Run: headless pygame with SDL's dummy video driver; simulated clock (each Clock.tick advances the game by its frame time, no real sleeping); random seed 0; keys injected as events and as key.get_pressed() state; no mouse input.
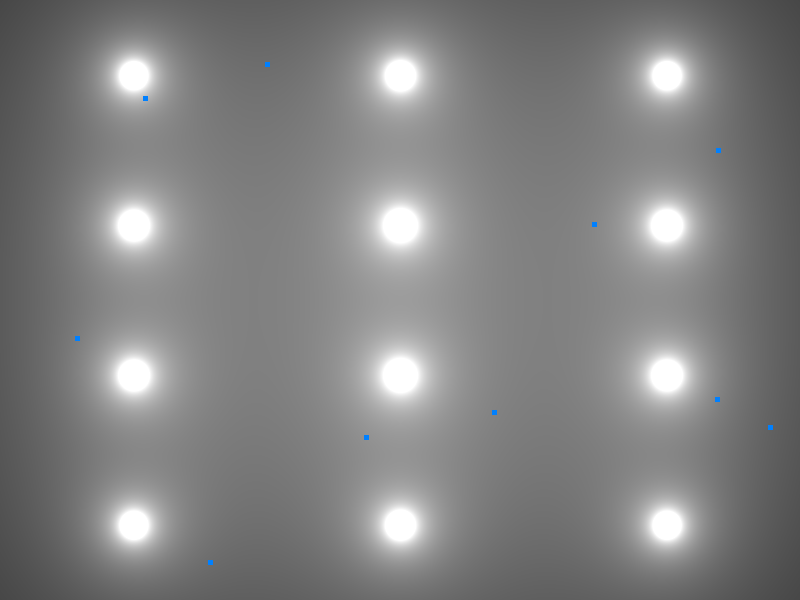
Frame 1 of 4 · flips 1–60 · no input
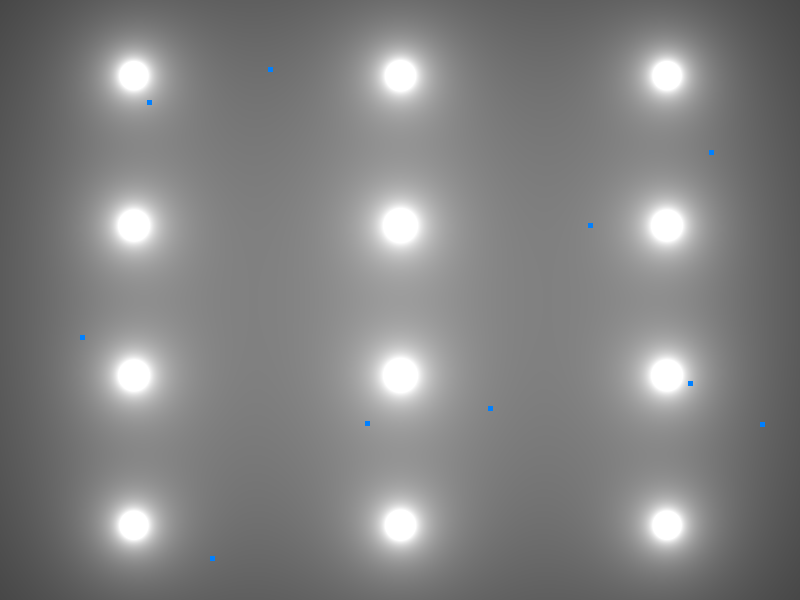
Frame 2 of 4 · flips 61–180 · tapped SPACE, RETURN · held RIGHT (→), D
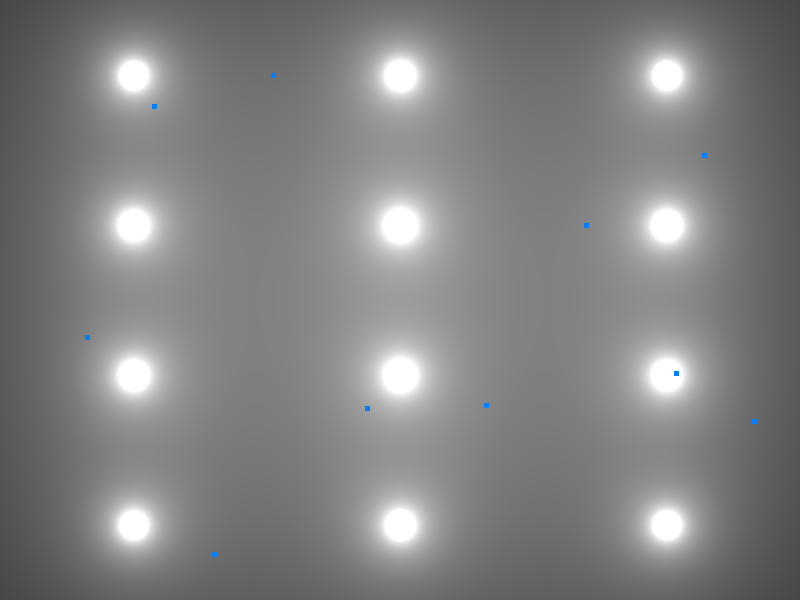
Frame 3 of 4 · flips 181–300 · held DOWN (↓), S
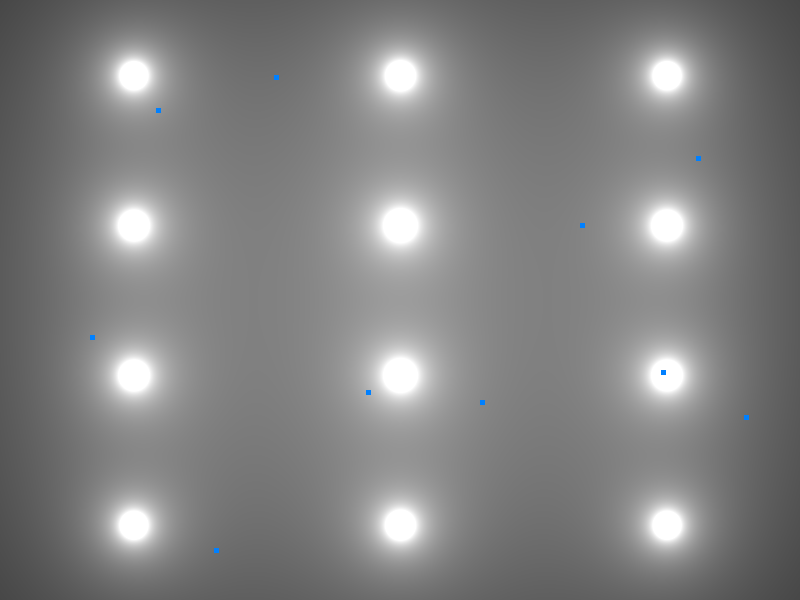
Frame 4 of 4 · flips 301–420 · held LEFT (←), A, UP (↑), W

The pygame program that drew these frames:

import pygame
import os
import time
import sys
import threading
import random

class GravityWell(object):

	def __init__(self, centre, radius):
		self.centre = centre
		self.radius = radius
		self.constant = 255.0
		#self.constant = 1.0
		self.mass = 10.0

	def get_force(self, position):
		distancesquared = (position[0] - self.centre[0])**2 + (position[1] - self.centre[1])**2
		distance = distancesquared**0.5
		force = (self.constant * self.mass) / max(distance, 1e-11)
		return force

	def get_force_vector(self, position):
		distancesquared = (position[0] - self.centre[0])**2 + (position[1] - self.centre[1])**2
		distance = distancesquared**0.5
		direction = ((position[0] - self.centre[0]) / distance, (position[1] - self.centre[1]) / distance)
		force = self.constant * self.mass / max(distancesquared, 1e-11)
		#print force
		if self.centre[0] - self.radius <= position[0] <= self.centre[0] + self.radius and\
		 self.centre[1] - self.radius <= position[1] <= self.centre[1] + self.radius:
			return (0, 0)
		else:
			return (-1 * force * direction[0], -1 * force * direction[1])

class Square(object):

	def __init__(self, grid_size, size):
		square_size = (size[0] / grid_size[0], size[1] / grid_size[1])
		self.size = size
		self.wells = []
		for x in range(0, grid_size[0]):
			for y in range(0, grid_size[1]):
				self.wells.append(GravityWell(((square_size[0] / 2) + x * square_size[0], (square_size[1] / 2) + y * square_size[1]), min((self.size[0] / 2, self.size[1] / 2))))

	def get_force(self, position):
		sum = 0
		for well in self.wells:
			sum += well.get_force(position)
		return min(sum, 255)

	def get_force_vector(self, position):
		sum = [0, 0]
		for well in self.wells:
			sum[0] += well.get_force_vector(position)[0]
			sum[1] += well.get_force_vector(position)[1]
		return sum

class Mass(object):

	def __init__(self, mass, position, velocity, size):
		self.mass = mass
		self.position = position
		self.velocity = velocity
		self.size = size

	def draw(self, screen):
		pygame.draw.rect(screen, (0, 128, 255), ((self.position[0] - (self.size[0] / 2), self.position[1] - (self.size[1] / 2)), self.size))

	def apply_force(self, force):
		#f = ma
		acceleration = [0, 0]
		for dimension in range(0, 2):
			self.velocity[dimension] *= 0.5
			acceleration[dimension] = force[dimension] / self.mass
			self.velocity[dimension] += acceleration[dimension]
			self.position[dimension] += self.velocity[dimension]

if __name__ == '__main__':
	pygame.init()
	width = 800
	height = 600
	screen = pygame.display.set_mode((width, height))
	screen = pygame.display.get_surface()
	back = pygame.Surface((800, 600))
	pixel_array = pygame.surfarray.pixels3d(back)

	square = Square((3, 4), (800, 600))

	masses = []
	for x in range(10):
		masses.append(Mass((random.randint(1, 50) + 0.0) / 10.0, [random.randint(0, 800), random.randint(0, 600)], [(random.randint(-10, 10) + 0.0) / 10.0, (random.randint(-10, 10) + 0.0) / 10.0], (5, 5)))

	brightest = 0.0

	done = False
	while True:
		if not done:
			for x in range(0, width, 1):
				for y in range(0, height, 1):
					for index in range(0, 3):
						pixel_array[x][y][index] = square.get_force((x, y))
				sys.stdout.write('.')		# Give some kind of activity indicator
				sys.stdout.flush()
				#screen.blit(back, (0, 0))
				#pygame.display.update()
				#time.sleep(0.001)
			del pixel_array
			done = True
		else:
			#if mass.position[0] < 401:
			screen.blit(back, (0, 0))
			for mass in masses:
				mass.draw(screen)
				mass.apply_force(square.get_force_vector(mass.position))
			pygame.display.update()
			#print mass.velocity
			time.sleep(0.001)
			#else:
			#	print str(square.get_force_vector(mass.position))
			#time.sleep(5)
